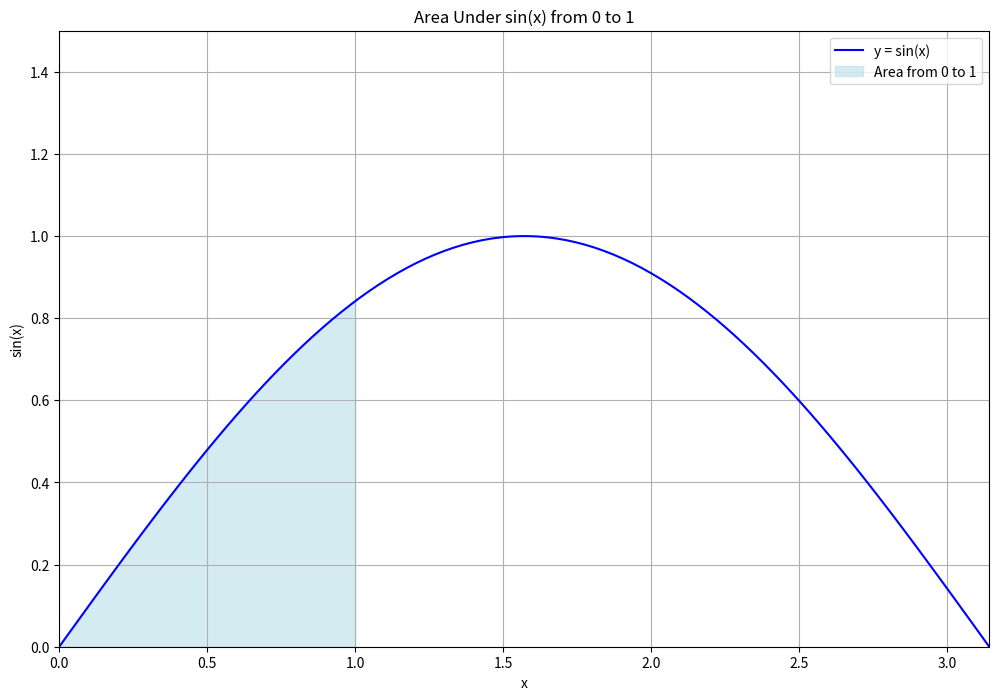

Reproduce this figure in Python.
import numpy as np
import matplotlib.pyplot as plt

# Define the function
def f(x):
    return np.sin(x)

# Define the x values
x = np.linspace(0, np.pi, 100)  # 100 points from 0 to pi
y = f(x)

# Create the plot
plt.figure(figsize=(12, 8))
# plt.figure(figsize=(10, 5))
plt.plot(x, y, label='y = sin(x)', color='blue')

# Fill the area under the curve from x = 0 to x = 1
x_fill = np.linspace(0, 1, 100)  # x values to fill
y_fill = f(x_fill)  # y values for the fill
plt.fill_between(x_fill, y_fill, color='lightblue', alpha=0.5, label='Area from 0 to 1')

# Add labels and title
plt.title('Area Under sin(x) from 0 to 1')
plt.xlabel('x')
plt.ylabel('sin(x)')
plt.xlim(0, np.pi)
plt.ylim(0, 1.5)
plt.axhline(0, color='black',linewidth=0.5, ls='--')
plt.axvline(0, color='black',linewidth=0.5, ls='--')
plt.legend()
plt.grid()

# Show the plot
plt.show()
